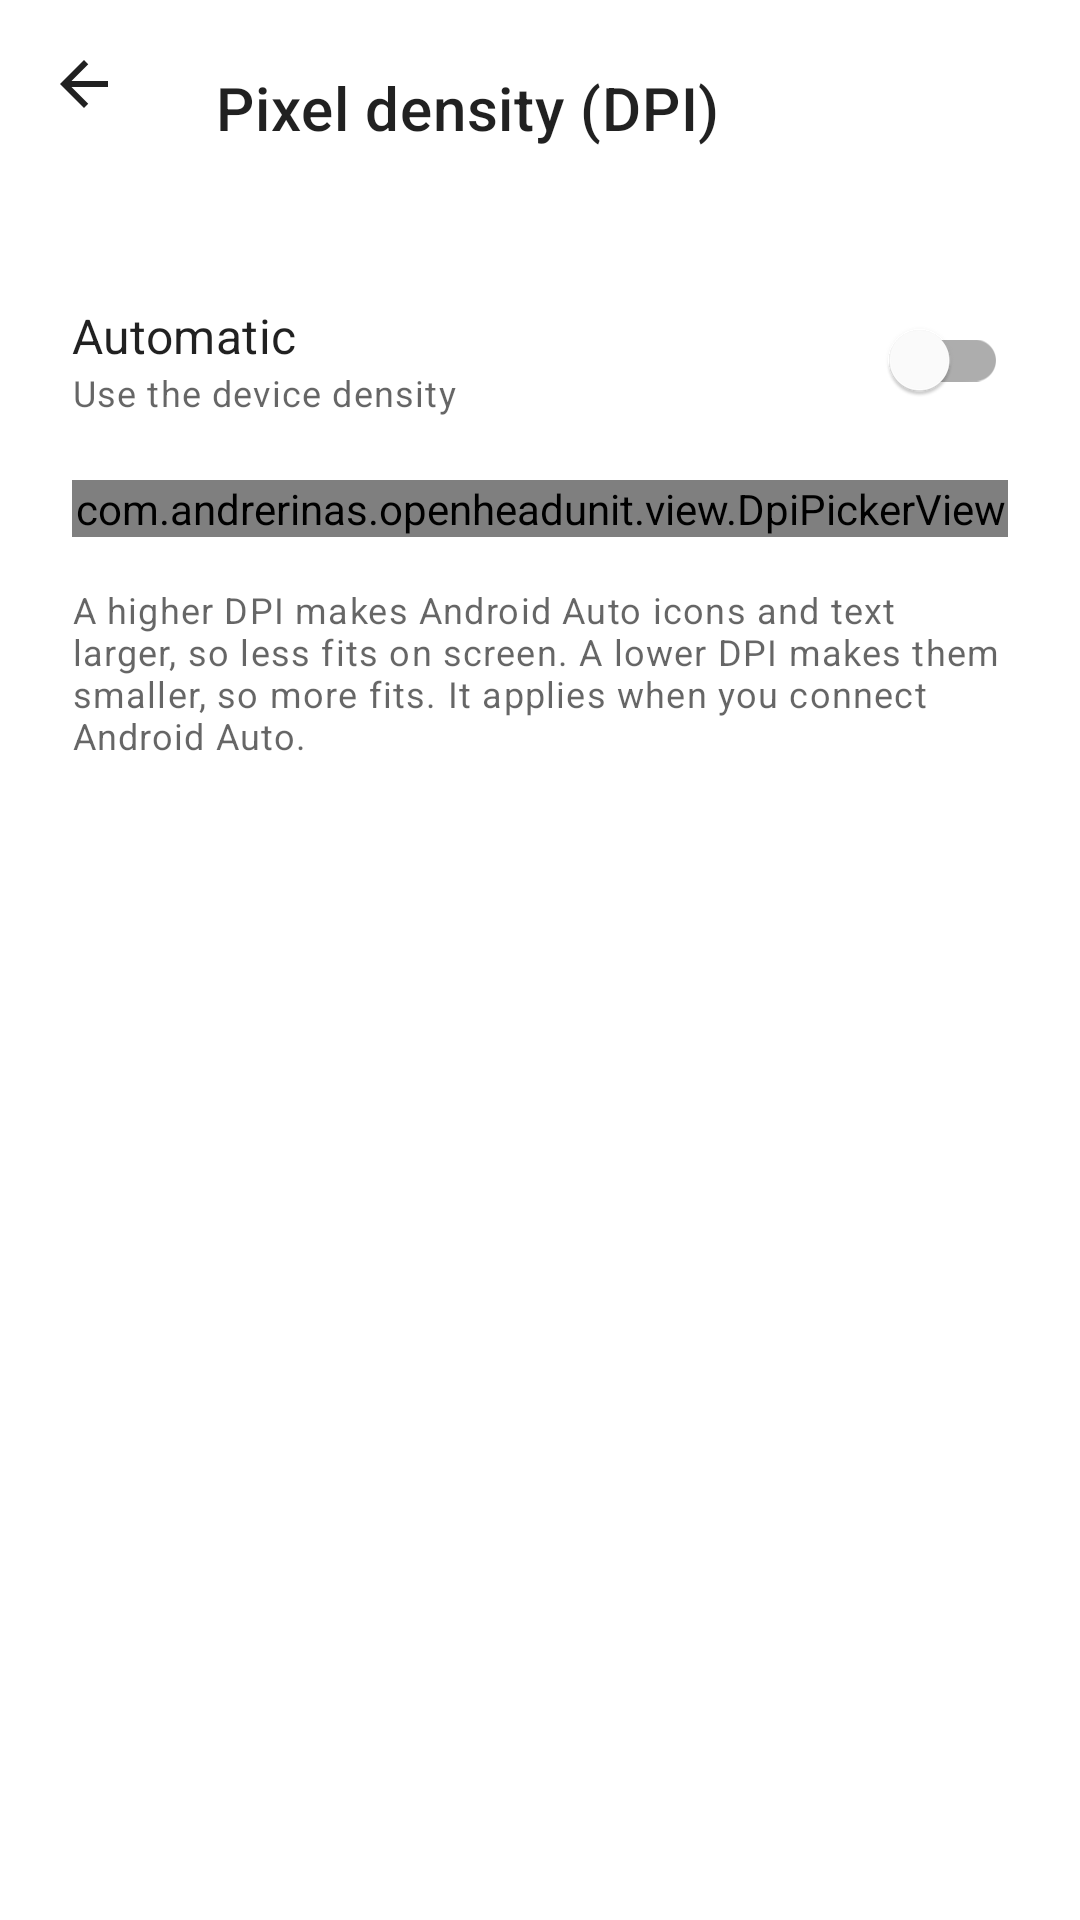

Android layout source for this screen:
<!-- AndroidManifest.xml: fallback theme Theme.MaterialComponents.DayNight.NoActionBar -->
<!-- res/layout/fragment_dpi_settings.xml -->
<?xml version="1.0" encoding="utf-8"?>
<LinearLayout xmlns:android="http://schemas.android.com/apk/res/android"
    xmlns:app="http://schemas.android.com/apk/res-auto"
    android:layout_width="match_parent"
    android:layout_height="match_parent"
    android:orientation="vertical"
    android:background="?android:attr/colorBackground">

    <com.google.android.material.appbar.AppBarLayout
        android:layout_width="match_parent"
        android:layout_height="wrap_content"
        app:elevation="0dp"
        android:background="?android:attr/colorBackground">

        <com.google.android.material.appbar.MaterialToolbar
            android:id="@+id/toolbar"
            android:layout_width="match_parent"
            android:layout_height="72dp"
            app:title="@string/dpi"
            app:navigationIcon="@drawable/ic_arrow_back_white"
            app:titleTextColor="?android:attr/textColorPrimary"
            app:navigationIconTint="?android:attr/textColorPrimary" />

    </com.google.android.material.appbar.AppBarLayout>

    <ScrollView
        android:layout_width="match_parent"
        android:layout_height="match_parent"
        android:fillViewport="true">

        <LinearLayout
            android:layout_width="match_parent"
            android:layout_height="wrap_content"
            android:orientation="vertical"
            android:padding="24dp">

            <LinearLayout
                android:layout_width="match_parent"
                android:layout_height="wrap_content"
                android:orientation="horizontal"
                android:gravity="center_vertical">
                <LinearLayout
                    android:layout_width="0dp"
                    android:layout_weight="1"
                    android:layout_height="wrap_content"
                    android:orientation="vertical">
                    <TextView
                        android:layout_width="wrap_content"
                        android:layout_height="wrap_content"
                        android:text="@string/dpi_automatic"
                        android:textAppearance="?attr/textAppearanceSubtitle1" />
                    <TextView
                        android:id="@+id/dpi_auto_desc"
                        android:layout_width="match_parent"
                        android:layout_height="wrap_content"
                        android:text="@string/dpi_automatic_desc"
                        android:textAppearance="?attr/textAppearanceCaption" />
                </LinearLayout>
                <com.google.android.material.switchmaterial.SwitchMaterial
                    android:id="@+id/dpi_auto_switch"
                    android:layout_width="wrap_content"
                    android:layout_height="wrap_content" />
            </LinearLayout>

            <com.andrerinas.openheadunit.view.DpiPickerView
                android:id="@+id/dpi_picker"
                android:layout_width="match_parent"
                android:layout_height="wrap_content"
                android:layout_marginTop="16dp" />

            <TextView
                android:id="@+id/dpi_over_panel_warning"
                android:layout_width="match_parent"
                android:layout_height="wrap_content"
                android:layout_marginTop="12dp"
                android:textColor="?attr/colorError"
                android:textAppearance="?attr/textAppearanceCaption"
                android:visibility="gone" />

            <TextView
                android:layout_width="match_parent"
                android:layout_height="wrap_content"
                android:layout_marginTop="16dp"
                android:text="@string/onb_dpi_help"
                android:textAppearance="?attr/textAppearanceCaption" />

        </LinearLayout>
    </ScrollView>

</LinearLayout>
<!-- resources referenced by this layout -->
<resources>
  <!-- drawable ic_arrow_back_white (drawable) -->
  <vector xmlns:android="http://schemas.android.com/apk/res/android"
      android:width="24dp"
      android:height="24dp"
      android:viewportWidth="24"
      android:viewportHeight="24">
    <path
        android:fillColor="@android:color/white"
        android:pathData="M20,11H7.83l5.59,-5.59L12,4l-8,8 8,8 1.41,-1.41L7.83,13H20v-2z"/>
  </vector>
  <string name="dpi">Pixel density (DPI)</string>
  <string name="dpi_automatic">Automatic</string>
  <string name="dpi_automatic_desc">Use the device density</string>
  <string name="onb_dpi_help">A higher DPI makes Android Auto icons and text larger, so less fits on screen. A lower DPI makes them smaller, so more fits. It applies when you connect Android Auto.</string>
</resources>
